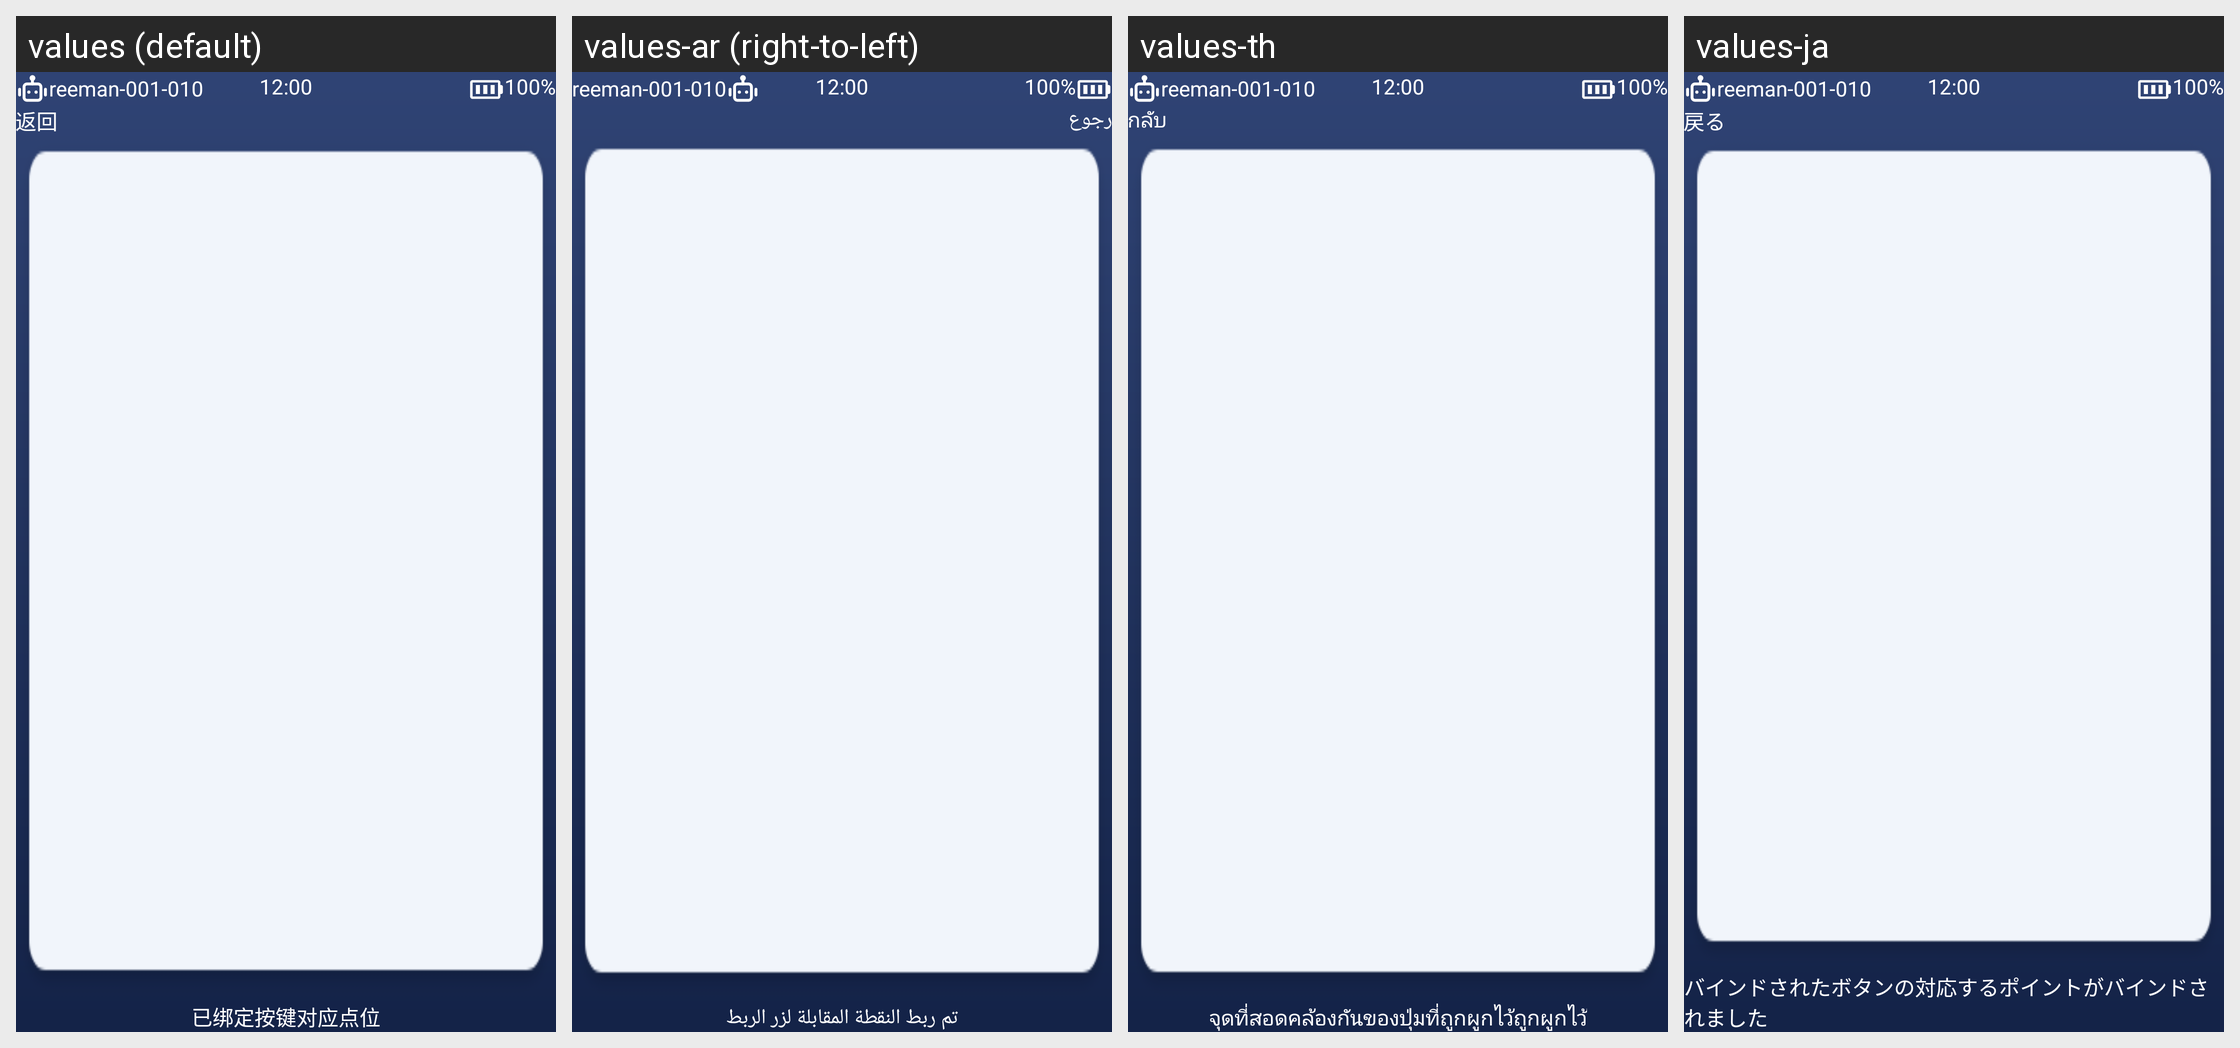

Locale-by-locale string values for the Android screen shown in this grid:
Android screen res/layout/activity_calling_bound.xml rendered under 4 locales, left to right: values (default), values-ar (right-to-left), values-th, values-ja. Device: Nexus 5 (rendered at 1080×1920; each locale shown at half size, 540×960, under a caption strip naming it); theme Theme.AGV.
Other locales in the repository, not shown: values-de, values-en, values-es, values-fr, values-hu, values-ko, values-nl, values-vi, values-zh-rHK, values-zh-rTW.
Strings drawn on this screen, with the default value and each locale's value (text and hints the layout hard-codes, and strings that could not be matched under every locale, appear in the picture but are not listed):

text_back
  values: 返回
  values-ar: رجوع
  values-th: กลับ
  values-ja: 戻る

text_tip
  values: 已绑定按键对应点位
  values-ar: تم ربط النقطة المقابلة لزر الربط
  values-th: จุดที่สอดคล้องกันของปุ่มที่ถูกผูกไว้ถูกผูกไว้
  values-ja: バインドされたボタンの対応するポイントがバインドされました
